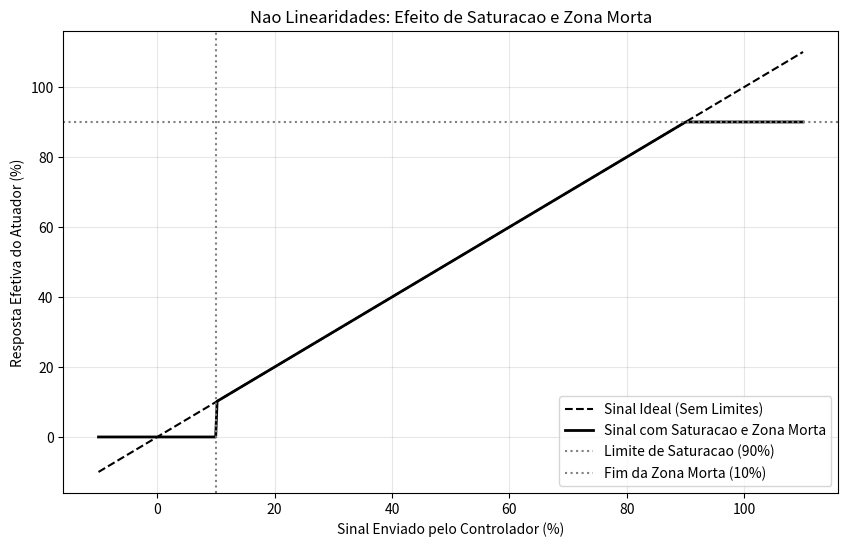

Generate this figure with matplotlib:
# -*- coding: utf-8 -*-
"""

2.2.14 Impacto da Saturação e Zona Morta no Controle. - pág. 95

"""
import numpy as np
import matplotlib.pyplot as plt

def simulador_limites(u, u_min, u_max, delta):
	u_saida = np.copy(u)

	# Aplicando Zona Morta (Deadband)
	u_saida[np.abs(u_saida) < delta] = 0

	# Aplicando Saturacao
	u_saida = np.clip(u_saida, u_min, u_max)
	
	return u_saida

# Gerando um sinal de rampa para ver a transicao clara
u_sinal = np.linspace(-10, 110, 500) # Sinal de -10% a 110%

# Configurando limites: Zona Morta ate 10% e Saturacao em 90%
u_final = simulador_limites(u_sinal, u_min=0, u_max=90, delta=10)

# Plotagem Tecnica (Monocromatica)
plt.figure(figsize=(10, 6))
plt.plot(u_sinal, u_sinal, color='black', linestyle='--', label='Sinal Ideal (Sem Limites)')
plt.plot(u_sinal, u_final, color='black', linewidth=2, label='Sinal com Saturacao e Zona Morta')
plt.axhline(y=90, color='gray', linestyle=':', label='Limite de Saturacao (90%)')
plt.axvline(x=10, color='gray', linestyle=':', label='Fim da Zona Morta (10%)')
plt.title('Nao Linearidades: Efeito de Saturacao e Zona Morta')
plt.xlabel('Sinal Enviado pelo Controlador (%)')
plt.ylabel('Resposta Efetiva do Atuador (%)')
plt.legend()
plt.grid(True, alpha=0.3)
plt.show()
